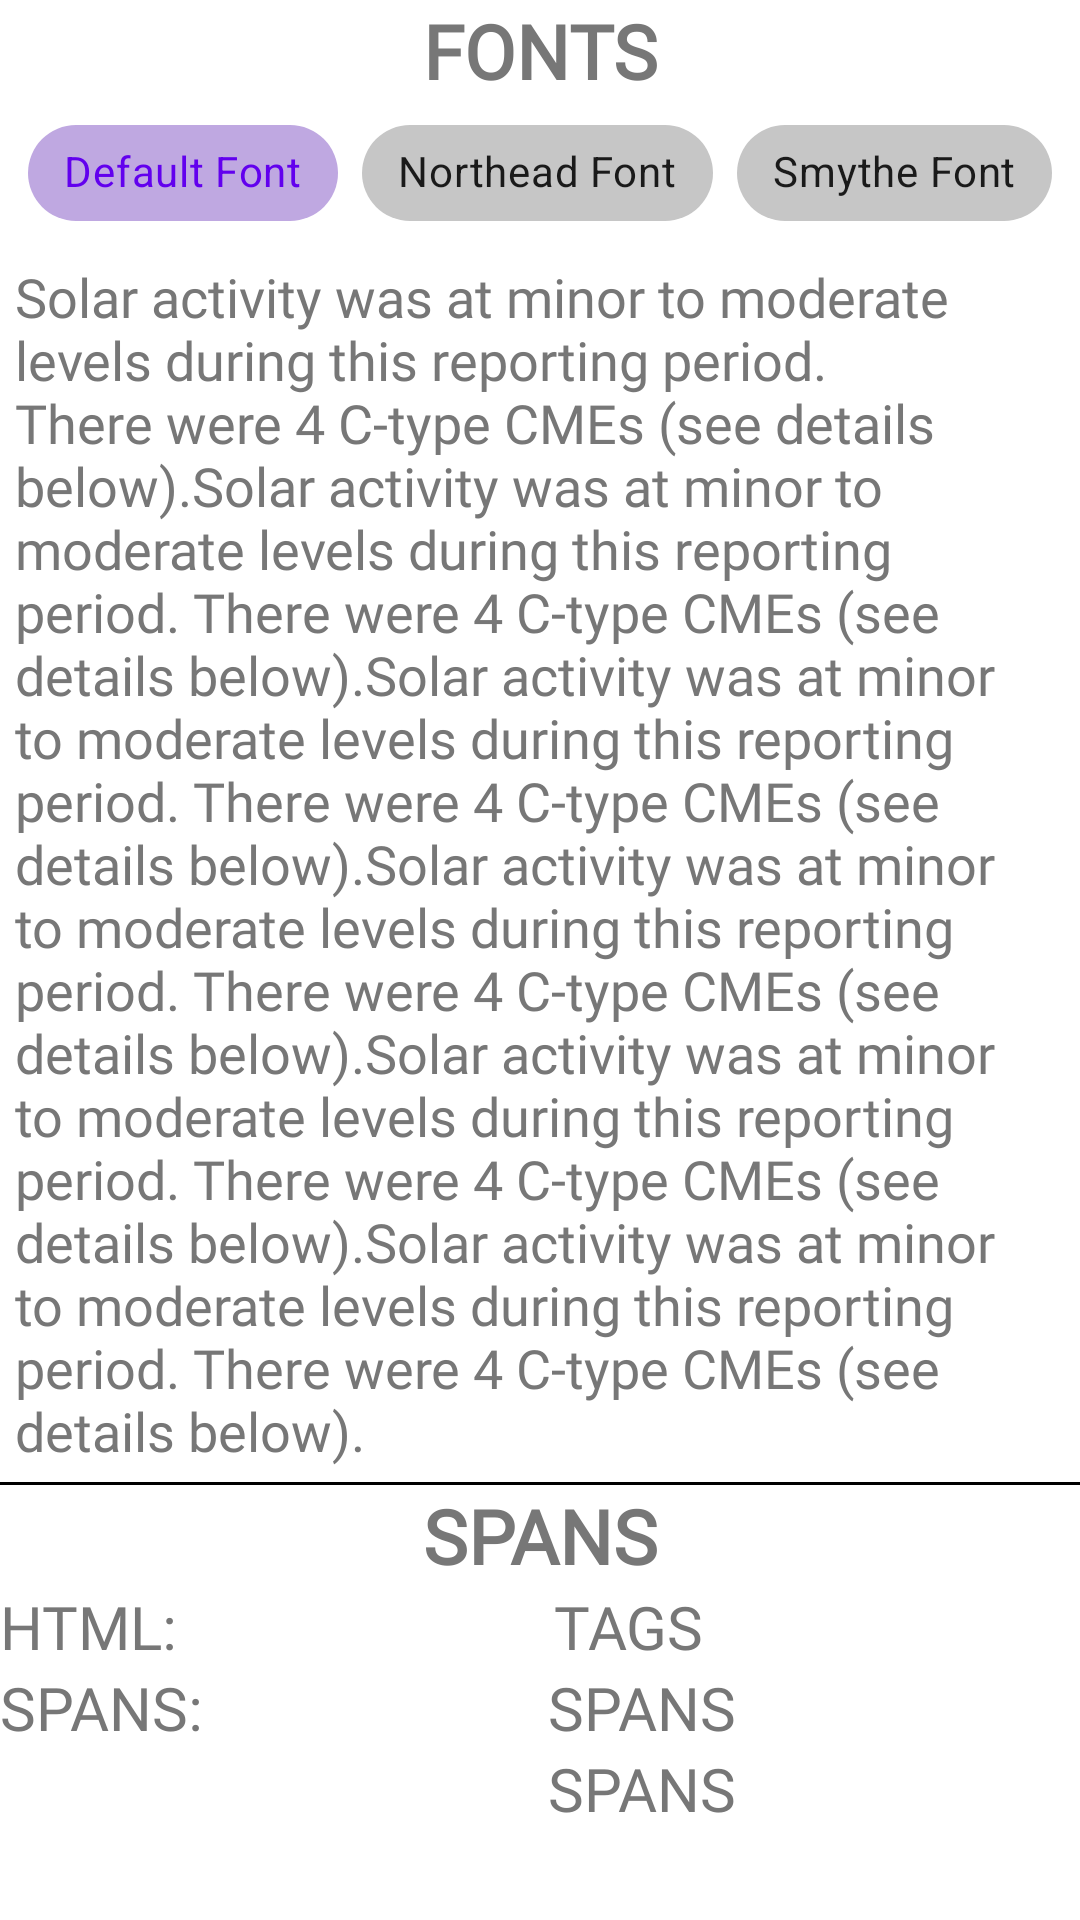

The Android layout XML behind this screen, and the referenced resources:
<!-- AndroidManifest.xml: application theme Theme.NASAPI.Purple -->
<!-- res/layout/activity_fonts.xml -->
<?xml version="1.0" encoding="utf-8"?>
<ScrollView xmlns:android="http://schemas.android.com/apk/res/android"
	xmlns:app="http://schemas.android.com/apk/res-auto"
	xmlns:tools="http://schemas.android.com/tools"
	android:layout_width="match_parent"
	android:layout_height="match_parent">
	
	<androidx.constraintlayout.widget.ConstraintLayout
		android:layout_width="match_parent"
		android:layout_height="wrap_content">
		
		<TextView
			android:id="@+id/tv_header_fonts"
			android:layout_width="match_parent"
			android:layout_height="wrap_content"
			android:text="FONTS"
			android:textAlignment="center"
			android:textSize="@dimen/textSize_header"
			android:textStyle="bold"
			app:layout_constraintTop_toTopOf="parent"
			tools:layout_editor_absoluteX="0dp" />
		
		<com.google.android.material.chip.ChipGroup
			android:id="@+id/chipgroup"
			android:layout_width="wrap_content"
			android:layout_height="wrap_content"
			app:layout_constraintEnd_toEndOf="parent"
			app:layout_constraintStart_toStartOf="parent"
			app:layout_constraintTop_toBottomOf="@id/tv_header_fonts"
			app:selectionRequired="true"
			app:singleLine="true"
			app:singleSelection="true">
			
			<com.google.android.material.chip.Chip
				android:id="@+id/chip_default"
				style="@style/Widget.MaterialComponents.Chip.Choice"
				android:layout_width="wrap_content"
				android:layout_height="wrap_content"
				android:checked="true"
				android:text="Default Font" />
			
			<com.google.android.material.chip.Chip
				android:id="@+id/chip_northead"
				style="@style/Widget.MaterialComponents.Chip.Choice"
				android:layout_width="wrap_content"
				android:layout_height="wrap_content"
				android:text="Northead Font" />
			
			<com.google.android.material.chip.Chip
				android:id="@+id/chip_smythe"
				style="@style/Widget.MaterialComponents.Chip.Choice"
				android:layout_width="wrap_content"
				android:layout_height="wrap_content"
				android:text="Smythe Font" />
		
		</com.google.android.material.chip.ChipGroup>
		
		<TextView
			android:id="@+id/tv_long_text"
			android:layout_width="match_parent"
			android:layout_height="wrap_content"
			android:fontFamily="@font/smythe"
			android:padding="@dimen/padding_small"
			android:text="@string/test_weather_body"
			android:textSize="18sp"
			app:layout_constraintTop_toBottomOf="@+id/chipgroup"
			tools:layout_editor_absoluteX="0dp" />
		
		<View
			android:id="@+id/view_separator_fonts"
			android:layout_width="match_parent"
			android:layout_height="1dp"
			android:background="?colorOnBackground"
			app:layout_constraintTop_toBottomOf="@+id/tv_long_text" />
		
		<TextView
			android:id="@+id/tv_header_spans"
			android:layout_width="match_parent"
			android:layout_height="wrap_content"
			android:text="SPANS"
			android:textAlignment="center"
			android:textSize="@dimen/textSize_header"
			android:textStyle="bold"
			app:layout_constraintTop_toBottomOf="@+id/view_separator_fonts"
			tools:layout_editor_absoluteX="0dp" />
		
		<TextView
			android:id="@+id/tv_html"
			android:layout_width="wrap_content"
			android:layout_height="wrap_content"
			android:text="HTML:"
			android:textSize="20sp"
			app:layout_constraintStart_toStartOf="parent"
			app:layout_constraintTop_toBottomOf="@+id/tv_header_spans" />
		
		<TextView
			android:id="@+id/tv_html_tags"
			android:layout_width="wrap_content"
			android:layout_height="wrap_content"
			android:text="TAGS"
			android:textSize="20sp"
			app:layout_constraintEnd_toEndOf="parent"
			app:layout_constraintStart_toEndOf="@+id/tv_html"
			app:layout_constraintTop_toTopOf="@+id/tv_html" />
		
		<TextView
			android:id="@+id/tv_spans"
			android:layout_width="wrap_content"
			android:layout_height="wrap_content"
			android:text="SPANS:"
			android:textSize="20sp"
			app:layout_constraintStart_toStartOf="parent"
			app:layout_constraintTop_toBottomOf="@+id/tv_html" />
		
		<TextView
			android:id="@+id/tv_spans_text_style"
			android:layout_width="wrap_content"
			android:layout_height="wrap_content"
			android:text="SPANS"
			android:textSize="20sp"
			app:layout_constraintEnd_toEndOf="parent"
			app:layout_constraintStart_toEndOf="@+id/tv_spans"
			app:layout_constraintTop_toBottomOf="@+id/tv_html" />
		
		<TextView
			android:id="@+id/tv_spans_text_color"
			android:layout_width="wrap_content"
			android:layout_height="wrap_content"
			android:text="SPANS"
			android:textSize="20sp"
			app:layout_constraintEnd_toEndOf="parent"
			app:layout_constraintStart_toEndOf="@+id/tv_spans"
			app:layout_constraintTop_toBottomOf="@+id/tv_spans_text_style" />
	
	</androidx.constraintlayout.widget.ConstraintLayout>

</ScrollView>
<!-- resources referenced by this layout -->
<resources>
  <dimen name="padding_small">5dp</dimen>
  <dimen name="textSize_header">25sp</dimen>
  <string name="test_weather_body">Solar activity was at minor to moderate levels during this reporting period.  There were 4 C-type CMEs (see details below).Solar activity was at minor to moderate levels during this reporting period.  There were 4 C-type CMEs (see details below).Solar activity was at minor to moderate levels during this reporting period.  There were 4 C-type CMEs (see details below).Solar activity was at minor to moderate levels during this reporting period.  There were 4 C-type CMEs (see details below).Solar activity was at minor to moderate levels during this reporting period.  There were 4 C-type CMEs (see details below).Solar activity was at minor to moderate levels during this reporting period.  There were 4 C-type CMEs (see details below).</string>
  <style name="Theme.NASAPI.Purple" parent="Theme.NASAPI.Font">
  		
  		<item name="colorPrimary">@color/purple_500</item>
  		<item name="colorPrimaryVariant">@color/purple_700</item>
  		<item name="colorOnPrimary">@color/gray_light</item>
  		
  		<item name="colorSecondary">@color/teal_200</item>
  		<item name="colorSecondaryVariant">@color/teal_700</item>
  		<item name="colorOnSecondary">@color/gray_dark</item>
  		
  		<item name="colorSurface">@color/gray_light</item>
  		
  		<item name="colorAccent">@color/teal_200</item>
  		
  		
  		<item name="android:textColorTertiary">@color/gray</item>
  		<item name="android:textColorTertiaryInverse">@color/black</item>
  		
  		<item name="colorControlNormal">@color/white</item>
  		
  		
  		<item name="android:statusBarColor" tools:targetApi="l">?attr/colorPrimaryVariant</item>
  	</style>
  <style name="Theme.NASAPI.Font" parent="Theme.NASAPI">
  		<item name="fontFamily">@font/courier</item>
  	</style>
  <color name="purple_500">#FF6200EE</color>
  <color name="purple_700">#FF3700B3</color>
  <color name="gray_light">#DDDDDD</color>
  <color name="teal_200">#FF03DAC5</color>
  <color name="teal_700">#FF018786</color>
  <color name="gray_dark">#FF393939</color>
  <color name="gray">#FF777777</color>
  <color name="black">#FF000000</color>
  <color name="white">#FFFFFFFF</color>
  <style name="Theme.NASAPI" parent="Theme.MaterialComponents.DayNight.NoActionBar">
  		<item name="android:forceDarkAllowed">true</item>
  	</style>
</resources>
